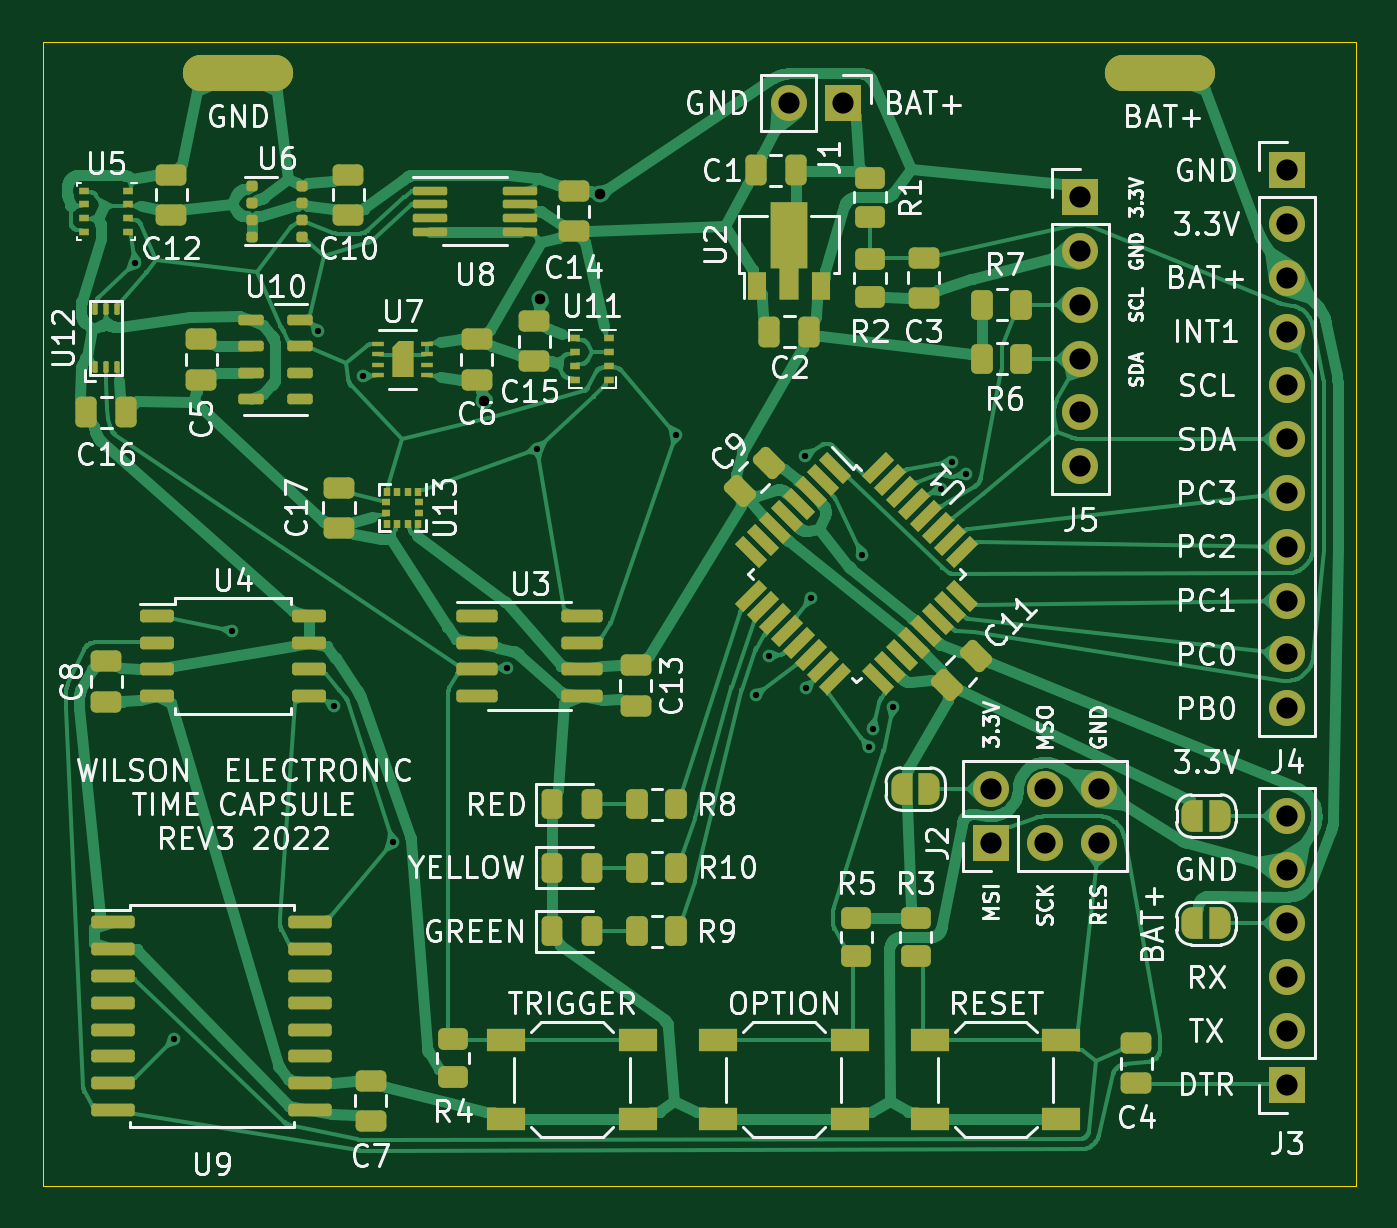
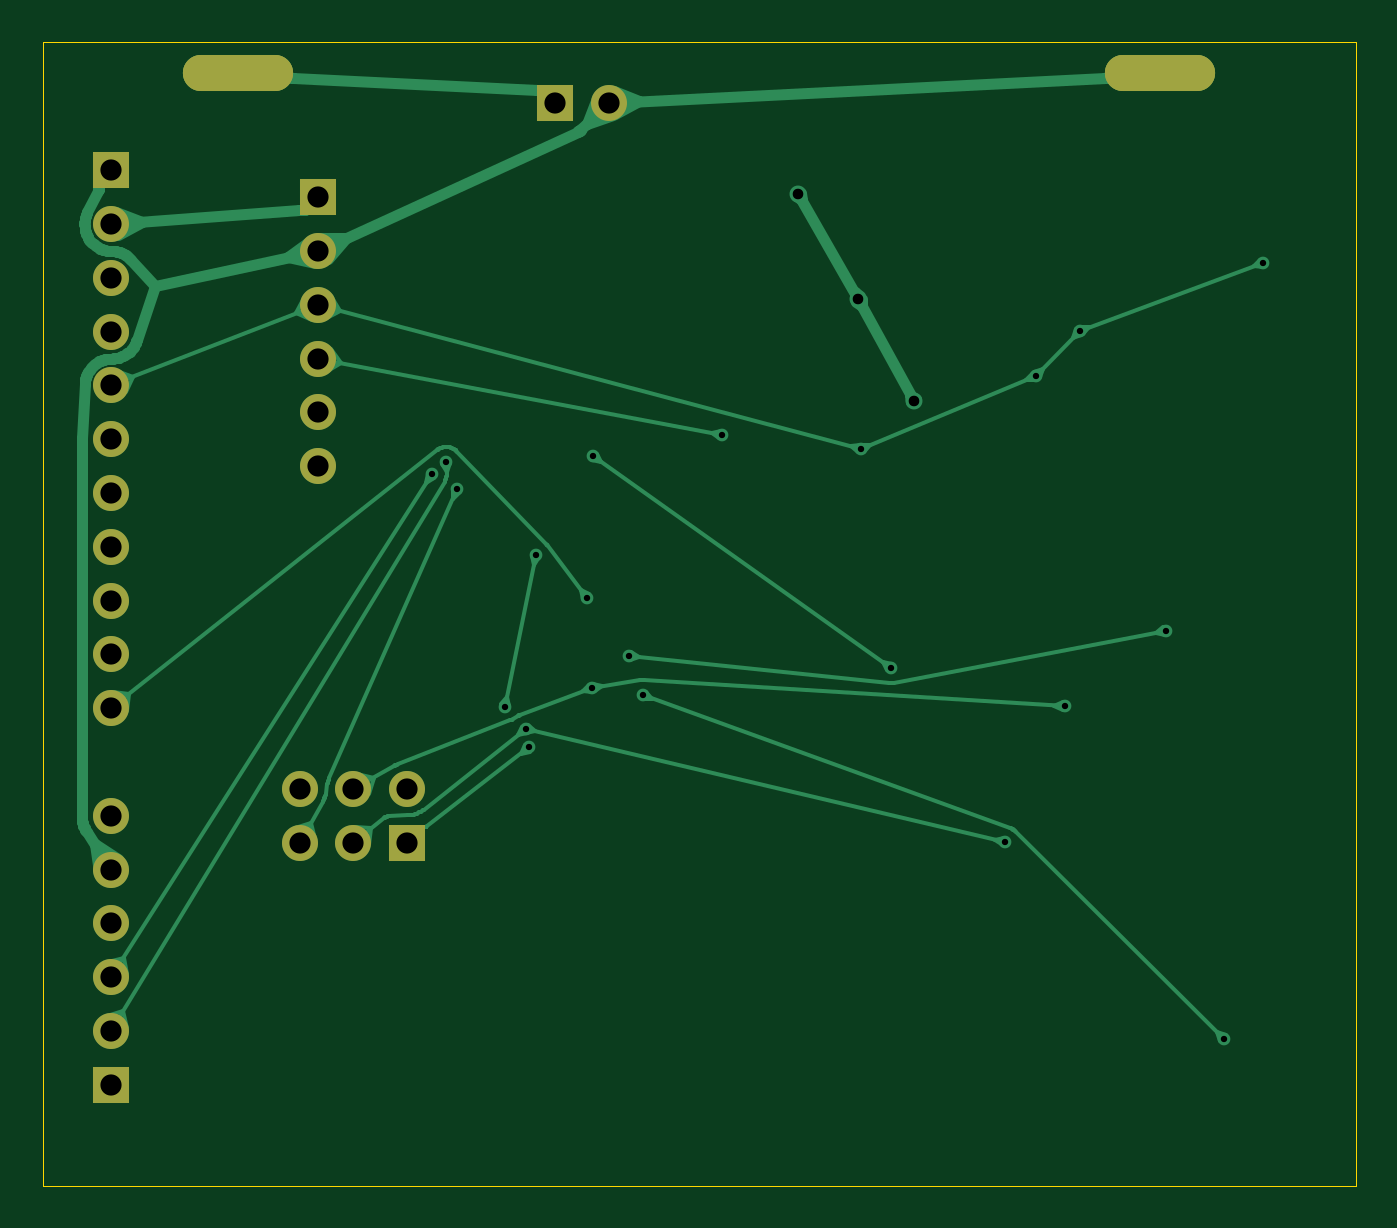
Circuit board: 11 layer files. Board 62.0 x 54.0 mm.
- bottom_copper: main-B_Cu.gbr (27092 bytes)
- bottom_mask: main-B_Mask.gbr (2161 bytes)
- paste: main-B_Paste.gbr (451 bytes)
- bottom_silk: main-B_Silkscreen.gbr (452 bytes)
- outline: main-Edge_Cuts.gbr (685 bytes)
- top_copper: main-F_Cu.gbr (226116 bytes)
- top_mask: main-F_Mask.gbr (12192 bytes)
- paste: main-F_Paste.gbr (9844 bytes)
- top_silk: main-F_Silkscreen.gbr (86945 bytes)
- drill: main-NPTH.drl (272 bytes)
- drill: main-PTH.drl (1369 bytes)

=== bottom_copper: main-B_Cu.gbr (27092 bytes, source omitted) ===
=== bottom_mask: main-B_Mask.gbr (2161 bytes, source withheld) ===
=== paste: main-B_Paste.gbr ===
%TF.GenerationSoftware,KiCad,Pcbnew,(6.0.4)*%
%TF.CreationDate,2022-03-20T23:12:24-04:00*%
%TF.ProjectId,main,6d61696e-2e6b-4696-9361-645f70636258,rev?*%
%TF.SameCoordinates,Original*%
%TF.FileFunction,Paste,Bot*%
%TF.FilePolarity,Positive*%
%FSLAX46Y46*%
G04 Gerber Fmt 4.6, Leading zero omitted, Abs format (unit mm)*
G04 Created by KiCad (PCBNEW (6.0.4)) date 2022-03-20 23:12:24*
%MOMM*%
%LPD*%
G01*
G04 APERTURE LIST*
G04 APERTURE END LIST*
M02*

=== bottom_silk: main-B_Silkscreen.gbr ===
%TF.GenerationSoftware,KiCad,Pcbnew,(6.0.4)*%
%TF.CreationDate,2022-03-20T23:12:24-04:00*%
%TF.ProjectId,main,6d61696e-2e6b-4696-9361-645f70636258,rev?*%
%TF.SameCoordinates,Original*%
%TF.FileFunction,Legend,Bot*%
%TF.FilePolarity,Positive*%
%FSLAX46Y46*%
G04 Gerber Fmt 4.6, Leading zero omitted, Abs format (unit mm)*
G04 Created by KiCad (PCBNEW (6.0.4)) date 2022-03-20 23:12:24*
%MOMM*%
%LPD*%
G01*
G04 APERTURE LIST*
G04 APERTURE END LIST*
M02*

=== outline: main-Edge_Cuts.gbr ===
%TF.GenerationSoftware,KiCad,Pcbnew,(6.0.4)*%
%TF.CreationDate,2022-03-20T23:12:24-04:00*%
%TF.ProjectId,main,6d61696e-2e6b-4696-9361-645f70636258,rev?*%
%TF.SameCoordinates,Original*%
%TF.FileFunction,Profile,NP*%
%FSLAX46Y46*%
G04 Gerber Fmt 4.6, Leading zero omitted, Abs format (unit mm)*
G04 Created by KiCad (PCBNEW (6.0.4)) date 2022-03-20 23:12:24*
%MOMM*%
%LPD*%
G01*
G04 APERTURE LIST*
%TA.AperFunction,Profile*%
%ADD10C,0.050000*%
%TD*%
G04 APERTURE END LIST*
D10*
X100000000Y-100000000D02*
X100000000Y-46000000D01*
X100000000Y-46000000D02*
X162000000Y-46000000D01*
X100000000Y-100000000D02*
X162000000Y-100000000D01*
X162000000Y-46000000D02*
X162000000Y-100000000D01*
M02*

=== top_copper: main-F_Cu.gbr (226116 bytes, source omitted) ===
=== top_mask: main-F_Mask.gbr (12192 bytes, source omitted) ===
=== paste: main-F_Paste.gbr (9844 bytes, source omitted) ===
=== top_silk: main-F_Silkscreen.gbr (86945 bytes, source omitted) ===
=== drill: main-NPTH.drl ===
M48
; DRILL file {KiCad (6.0.4)} date Sun Mar 20 23:12:26 2022
; FORMAT={-:-/ absolute / inch / decimal}
; #@! TF.CreationDate,2022-03-20T23:12:26-04:00
; #@! TF.GenerationSoftware,Kicad,Pcbnew,(6.0.4)
; #@! TF.FileFunction,NonPlated,1,2,NPTH
FMAT,2
INCH
%
G90
G05
T0
M30

=== drill: main-PTH.drl ===
M48
; DRILL file {KiCad (6.0.4)} date Sun Mar 20 23:12:26 2022
; FORMAT={-:-/ absolute / inch / decimal}
; #@! TF.CreationDate,2022-03-20T23:12:26-04:00
; #@! TF.GenerationSoftware,Kicad,Pcbnew,(6.0.4)
; #@! TF.FileFunction,Plated,1,2,PTH
FMAT,2
INCH
; #@! TA.AperFunction,Plated,PTH,ViaDrill
T1C0.0118
; #@! TA.AperFunction,Plated,PTH,ViaDrill
T2C0.0197
; #@! TA.AperFunction,Plated,PTH,ComponentDrill
T3C0.0276
; #@! TA.AperFunction,Plated,PTH,ComponentDrill
T4C0.0394
%
G90
G05
T1
X4.1091Y-2.2219
X4.1815Y-3.6653
X4.29Y-2.9057
X4.4499Y-2.3484
X4.4782Y-3.0461
X4.5319Y-2.4324
X4.5884Y-3.2986
X4.8008Y-2.9754
X4.8568Y-2.5681
X5.1152Y-2.5418
X5.2624Y-3.0255
X5.2879Y-2.9523
X5.3547Y-2.5808
X5.3561Y-3.0118
X5.3653Y-2.8445
X5.4611Y-2.7643
X5.4734Y-3.1227
X5.4801Y-3.0879
X5.5187Y-3.047
X5.6067Y-2.6429
X5.6276Y-2.5919
X5.6543Y-2.6152
T2
X4.7579Y-2.4794
X4.8616Y-2.2894
X4.9736Y-2.0935
T4
X5.3252Y-1.925
X5.4252Y-1.925
X5.7Y-3.2
X5.7Y-3.3
X5.8Y-3.2
X5.8Y-3.3
X5.8661Y-2.1
X5.8661Y-2.2
X5.8661Y-2.3
X5.8661Y-2.4
X5.8661Y-2.5
X5.8661Y-2.6
X5.9Y-3.2
X5.9Y-3.3
X6.25Y-2.05
X6.25Y-2.15
X6.25Y-2.25
X6.25Y-2.35
X6.25Y-2.45
X6.25Y-2.55
X6.25Y-2.65
X6.25Y-2.75
X6.25Y-2.85
X6.25Y-2.95
X6.25Y-3.05
X6.25Y-3.25
X6.25Y-3.35
X6.25Y-3.45
X6.25Y-3.55
X6.25Y-3.65
X6.25Y-3.75
T3
G00X4.2323Y-1.8701
M15
G01X4.3701Y-1.8701
M16
G05
G00X5.9449Y-1.8701
M15
G01X6.0827Y-1.8701
M16
G05
T0
M30

